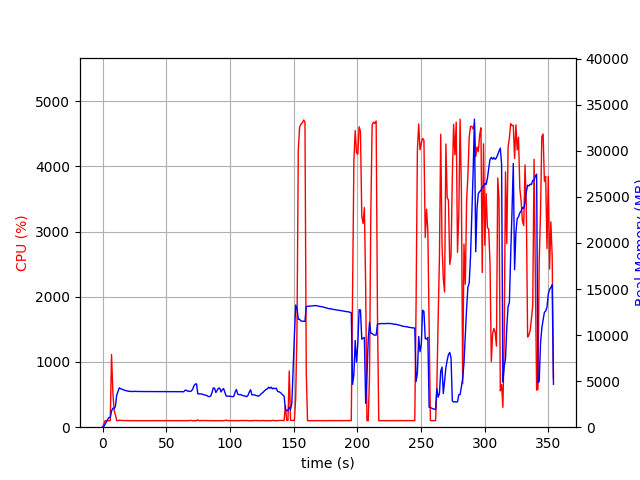

Values plotted in this chart, from the file beside it:
elapsed_time, nproc, cpu, mem_real, mem_virtual
4.7206878662109375e-05, 1, 0.0, 10.95, 3187
1.007, 1, 47.6, 75.99, 690.2
2.016, 1, 100.2, 340, 1894
3.024, 1, 99.1, 590.8, 3174
4.033, 1, 100.1, 846.8, 3174
5.042, 1, 99.1, 1057, 2662
6.051, 1, 100.1, 1057, 2662
7.06, 1, 1114, 1755, 7217
8.067, 1, 551.6, 2057, 7533
9.079, 1, 257.0, 2029, 7733
10.09, 1, 190.9, 2265, 7785
11.1, 1, 100.9, 3465, 9187
12.11, 1, 101.8, 3882, 9197
13.12, 1, 106.9, 4272, 10029
14.13, 1, 105.9, 4189, 10029
15.14, 1, 102.9, 4135, 10029
16.16, 1, 102.8, 4078, 10029
17.17, 1, 101.9, 4013, 10029
18.18, 1, 99.9, 3977, 10029
19.19, 1, 102.1, 3934, 10029
20.2, 1, 99.9, 3911, 10029
21.21, 1, 101.0, 3894, 10029
22.22, 1, 99.9, 3885, 10029
23.23, 1, 100.0, 3873, 10029
24.24, 1, 98.8, 3878, 10029
25.25, 1, 100.9, 3897, 10029
26.26, 1, 99.9, 3883, 10029
27.27, 1, 99.1, 3883, 10029
28.28, 1, 100.0, 3879, 10029
29.29, 1, 99.8, 3880, 10029
30.3, 1, 100.0, 3873, 10029
31.31, 1, 100.1, 3873, 10029
32.33, 1, 99.8, 3871, 10029
33.34, 1, 99.9, 3868, 10029
34.35, 1, 99.9, 3868, 10029
35.36, 1, 100.0, 3868, 10029
36.37, 1, 99.0, 3868, 10029
37.38, 1, 99.9, 3868, 10029
38.39, 1, 99.9, 3868, 10029
39.4, 1, 100.0, 3868, 10029
40.41, 1, 99.9, 3868, 10029
41.42, 1, 99.9, 3866, 10029
42.43, 1, 100.0, 3866, 10029
43.44, 1, 100.0, 3866, 10029
44.45, 1, 99.8, 3866, 10029
45.47, 1, 100.0, 3866, 10029
46.48, 1, 99.0, 3866, 10029
47.49, 1, 100.0, 3866, 10029
48.5, 1, 99.8, 3868, 10029
49.51, 1, 99.9, 3871, 10029
50.52, 1, 99.9, 3871, 10029
51.53, 1, 101.0, 3868, 10029
52.54, 1, 99.9, 3868, 10029
53.55, 1, 100.0, 3868, 10029
54.56, 1, 99.9, 3870, 10029
55.58, 1, 100.7, 3862, 10029
56.59, 1, 99.8, 3857, 10029
57.6, 1, 101.0, 3857, 10029
58.61, 1, 100.9, 3853, 10029
59.62, 1, 99.1, 3861, 10029
... 290 more rows
